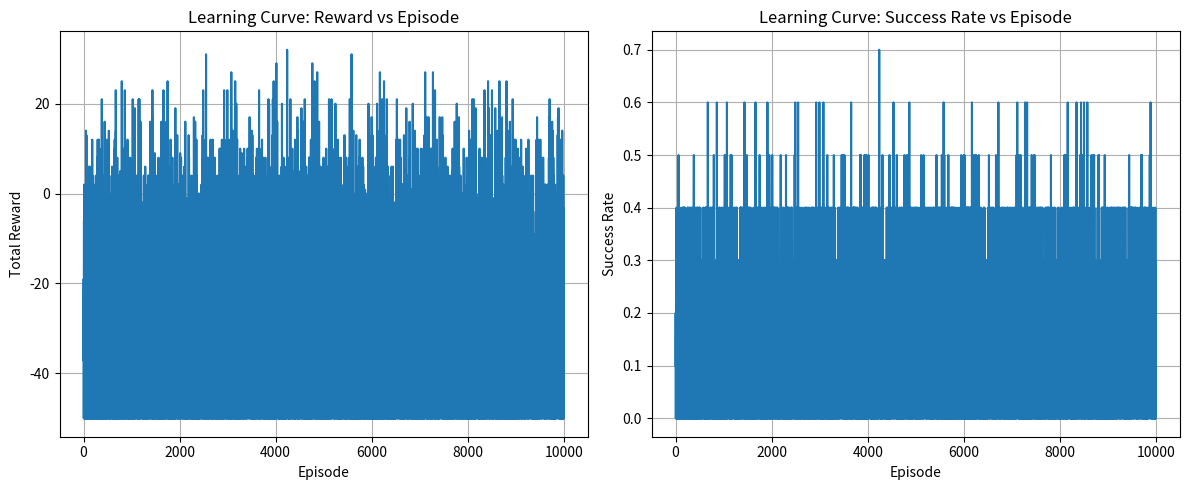

Here is the Python script that generated this plot:
import random
import matplotlib.pyplot as plt

class TD0:
    def __init__(self):
        # 这里只考虑 "town" 和 "castle"，暂时不使用 "forest"
        self.V = {"town": 0.0, "castle": 0.0}  
        self.gamma = 0.95
        self.alpha = 0.05

    def move(self, S):
        """
        根据当前状态 S 返回新的状态 S_new 和奖励 R_new
        """
        p = random.random()
        if S == "town":
            # 当在 town 时，策略规定选择去 castle，
            # 成功概率为 0.1：成功时转移到 castle，并获得奖励 +8；
            # 否则转移失败，状态保持 town，并获得惩罚 -5。
            if p < 0.1:
                return "castle", +8
            else:
                return "town", -5
        elif S == "castle":
            # 当在 castle 时，策略规定选择去 town，
            # 成功概率为 0.3：成功时转移到 town，并获得奖励 +5；
            # 否则转移失败，状态保持 castle，并获得惩罚 -1。
            if p < 0.3:
                return "town", +5
            else:
                return "castle", -1

    def compute_delta(self, S, S_new, R_new):
        """
        计算 TD 误差: delta = R_new + gamma * V(S_new) - V(S)
        """
        return R_new + self.gamma * self.V[S_new] - self.V[S]

    def main(self):
        num_episodes = 10000
        learning_curve = []  # 记录每个 episode 后 V 的快照（例如 town 和 castle 的值）
        episode_rewards = []  # 每个 episode 的累计奖励
        episode_success_rate = []  # 每个 episode 的成功转移率
        
        for episode in range(num_episodes):
            S = "town"  # 每个 episode 从 "town" 开始
            total_reward = 0  # 累计奖励初始化
            success_count = 0  # 成功转移次数初始化
            
            for t in range(10):  # 每个 episode 固定 10 个 timestep
                S_new, R_new = self.move(S)
                # 判断是否成功转移：如果 S_new 与 S 不同，则说明转移成功
                if S_new != S:
                    success_count += 1
                total_reward += R_new
                
                delta = self.compute_delta(S, S_new, R_new)
                # 按 TD(0) 的增量更新公式更新当前状态的价值
                self.V[S] = self.V[S] + self.alpha * delta
                S = S_new  # 更新状态
            
            # 保存每个 episode 结束后的价值函数快照（可选）
            learning_curve.append((self.V["town"], self.V["castle"]))
            # 保存累计奖励
            episode_rewards.append(total_reward)
            # 成功率 = 成功转移次数 / 10
            episode_success_rate.append(success_count / 10.0)
        
        # 打印最终状态价值函数
        print("最终状态价值函数:")
        print("V(town):", self.V["town"])
        print("V(castle):", self.V["castle"])

        # 绘制两条学习曲线
        episodes = range(num_episodes)
        plt.figure(figsize=(12, 5))
        
        # 第一幅图：Reward vs Episode
        plt.subplot(1, 2, 1)
        plt.plot(episodes, episode_rewards)
        plt.xlabel("Episode")
        plt.ylabel("Total Reward")
        plt.title("Learning Curve: Reward vs Episode")
        plt.grid(True)
        
        # 第二幅图：Success Rate vs Episode
        plt.subplot(1, 2, 2)
        plt.plot(episodes, episode_success_rate)
        plt.xlabel("Episode")
        plt.ylabel("Success Rate")
        plt.title("Learning Curve: Success Rate vs Episode")
        plt.grid(True)
        
        plt.tight_layout()
        plt.show()

if __name__ == "__main__":
    agent = TD0()
    agent.main()
